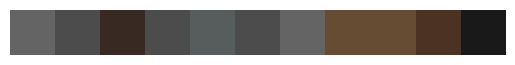

Write the Python code that produced this figure.
import matplotlib.pyplot as plt
import numpy as np


data = ["#646464",
"#4c4c4c",
"#392923",
"#4c4c4c",
"#575c5c",
"#4c4c4c",
"#646464",
"#664c33",
"#664c33",
"#4c3223",
"#191919"]

colors_rgb = [tuple(int(color[i:i+2], 16) / 255 for i in (1, 3, 5)) for color in data]

data = np.array(colors_rgb).reshape(1, len(data), 3)

plt.imshow(data)
plt.axis("off")
plt.show()
print(data)
